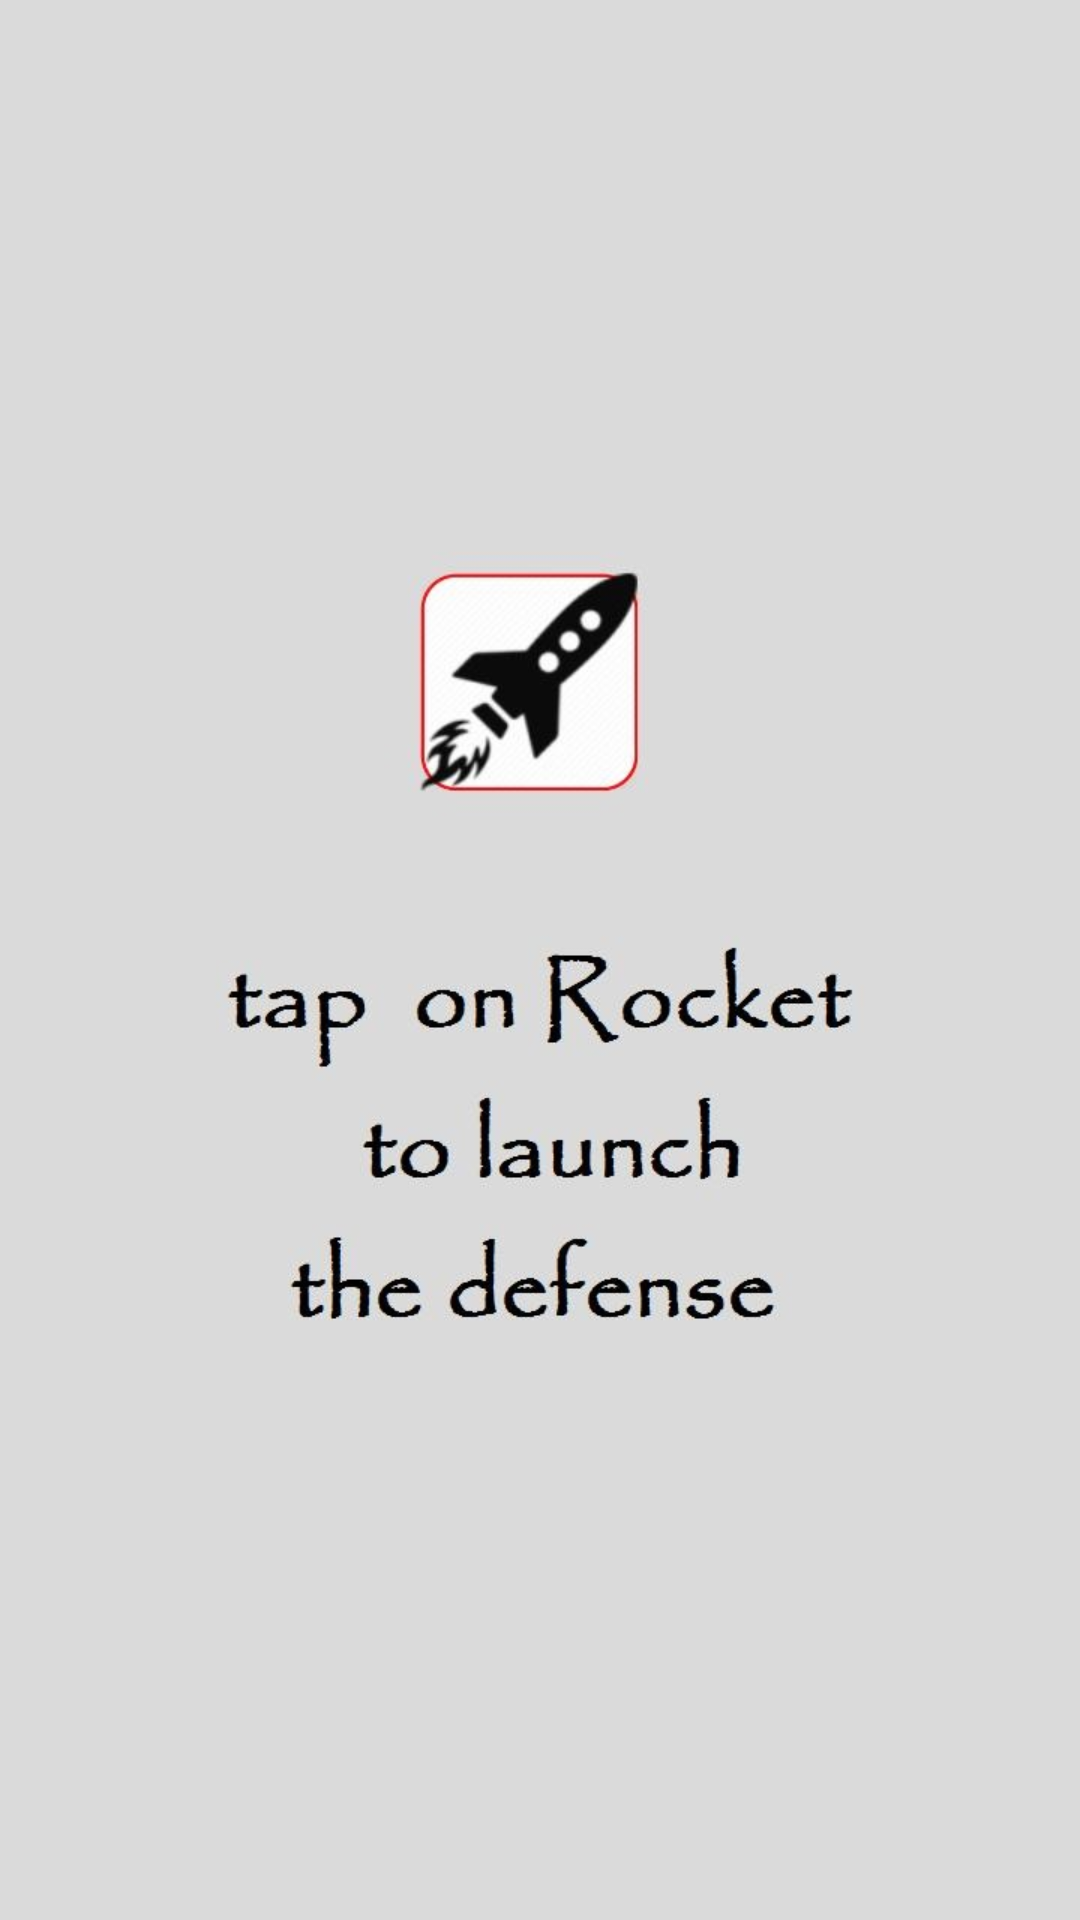

This screen was rendered from an Android layout file. Write that file and the resources it references.
<!-- AndroidManifest.xml: application theme AppTheme -->
<!-- res/layout/fragment_tutorial_two.xml -->
<?xml version="1.0" encoding="utf-8"?>

<RelativeLayout xmlns:android="http://schemas.android.com/apk/res/android"
    android:layout_width="match_parent"
    android:layout_height="match_parent"
    android:orientation="vertical"
    android:background="@drawable/tutorial3" >

</RelativeLayout>
<!-- resources referenced by this layout -->
<resources>
  <!-- drawable tutorial3: jpg bitmap (drawable, 47305 bytes) -->
  <style name="AppTheme" parent="Theme.AppCompat.Light.DarkActionBar">
          <item name="colorPrimary">@color/red</item>
          <item name="android:fontFamily">sans-serif-thin</item>
          <item name="android:windowBackground">@color/grey</item>
      </style>
  <color name="red">#ff0000</color>
  <color name="grey">#d8d8d8</color>
</resources>
